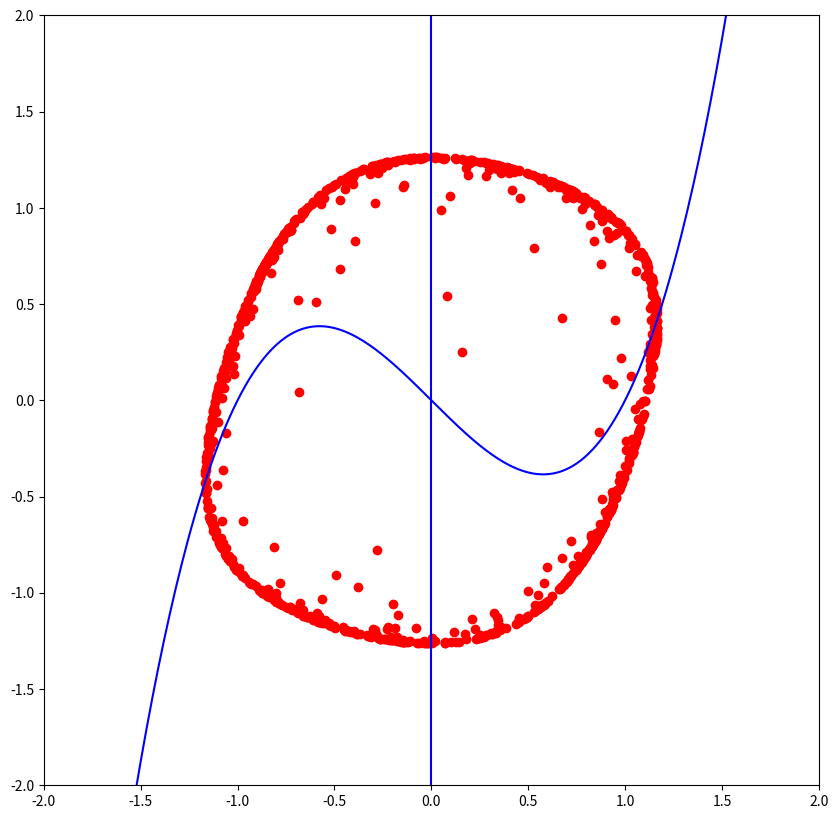

Source code (Python): (Note: this script raises an exception after producing the figure.)
import matplotlib
matplotlib.use("Agg")
import numpy as np
import matplotlib.pyplot as plt
import matplotlib.animation as anm
import random
fig=plt.figure(figsize=(10,10))
ims=[]
dt=0.02
####################
n=1000
x=4*np.random.rand(n)-2
y=4*np.random.rand(n)-2
####################
#x=random.random()
#y=random.random()
####################
xzero=np.arange(-2,2,0.01)
yzero=xzero**3-xzero
xone=np.zeros(10)
yone=np.linspace(-2,2,10)
t=0
def f(p,q):
    return q-p**3+p
def g(p,q):
    return -p
for flame in range(1200):
    ###################################
    #px=[np.zeros(n) for i in range(4)]
    #py=[np.zeros(n) for i in range(4)]
    ###################################
    px=[0 for i in range(4)]
    py=[0 for i in range(4)]
    ###################################
    px[0] = f(x,y)
    py[0] = g(x,y)
    px[1] = f(x + (px[0] * dt) / 2, y + (py[0] * dt) / 2)
    py[1] = g(x + (px[0] * dt) / 2, y + (py[0] * dt) / 2)
    px[2] = f(x + (px[1] * dt) / 2, y + (py[1] * dt) / 2)
    py[2] = g(x + (px[1] * dt) / 2, y + (py[1] * dt) / 2)
    px[3] = f(x + (px[2] * dt), y + (py[2] * dt))
    py[3] = g(x + (px[2] * dt), y + (py[2] * dt))
    dx=(px[0]+2*px[1]+2*px[2]+px[3])*dt/6
    dy=(py[0]+2*py[1]+2*py[2]+py[3])*dt/6
    x+=dx
    y+=dy
    plt.grid()
    plt.xlim(-2,2)
    plt.ylim(-2,2)
    im1,=plt.plot(x,y,"ro")
    im2,=plt.plot(xzero,yzero,color="b",ls="-")
    im3,=plt.plot(xone,yone,color="b",ls="-")
    ims.append([im1,im2,im3])
    print(flame)
ani=anm.ArtistAnimation(fig,ims,interval=10)
ani.save("NonLR.mp4", writer = "ffmpeg", fps = 25)
#plt.show()
